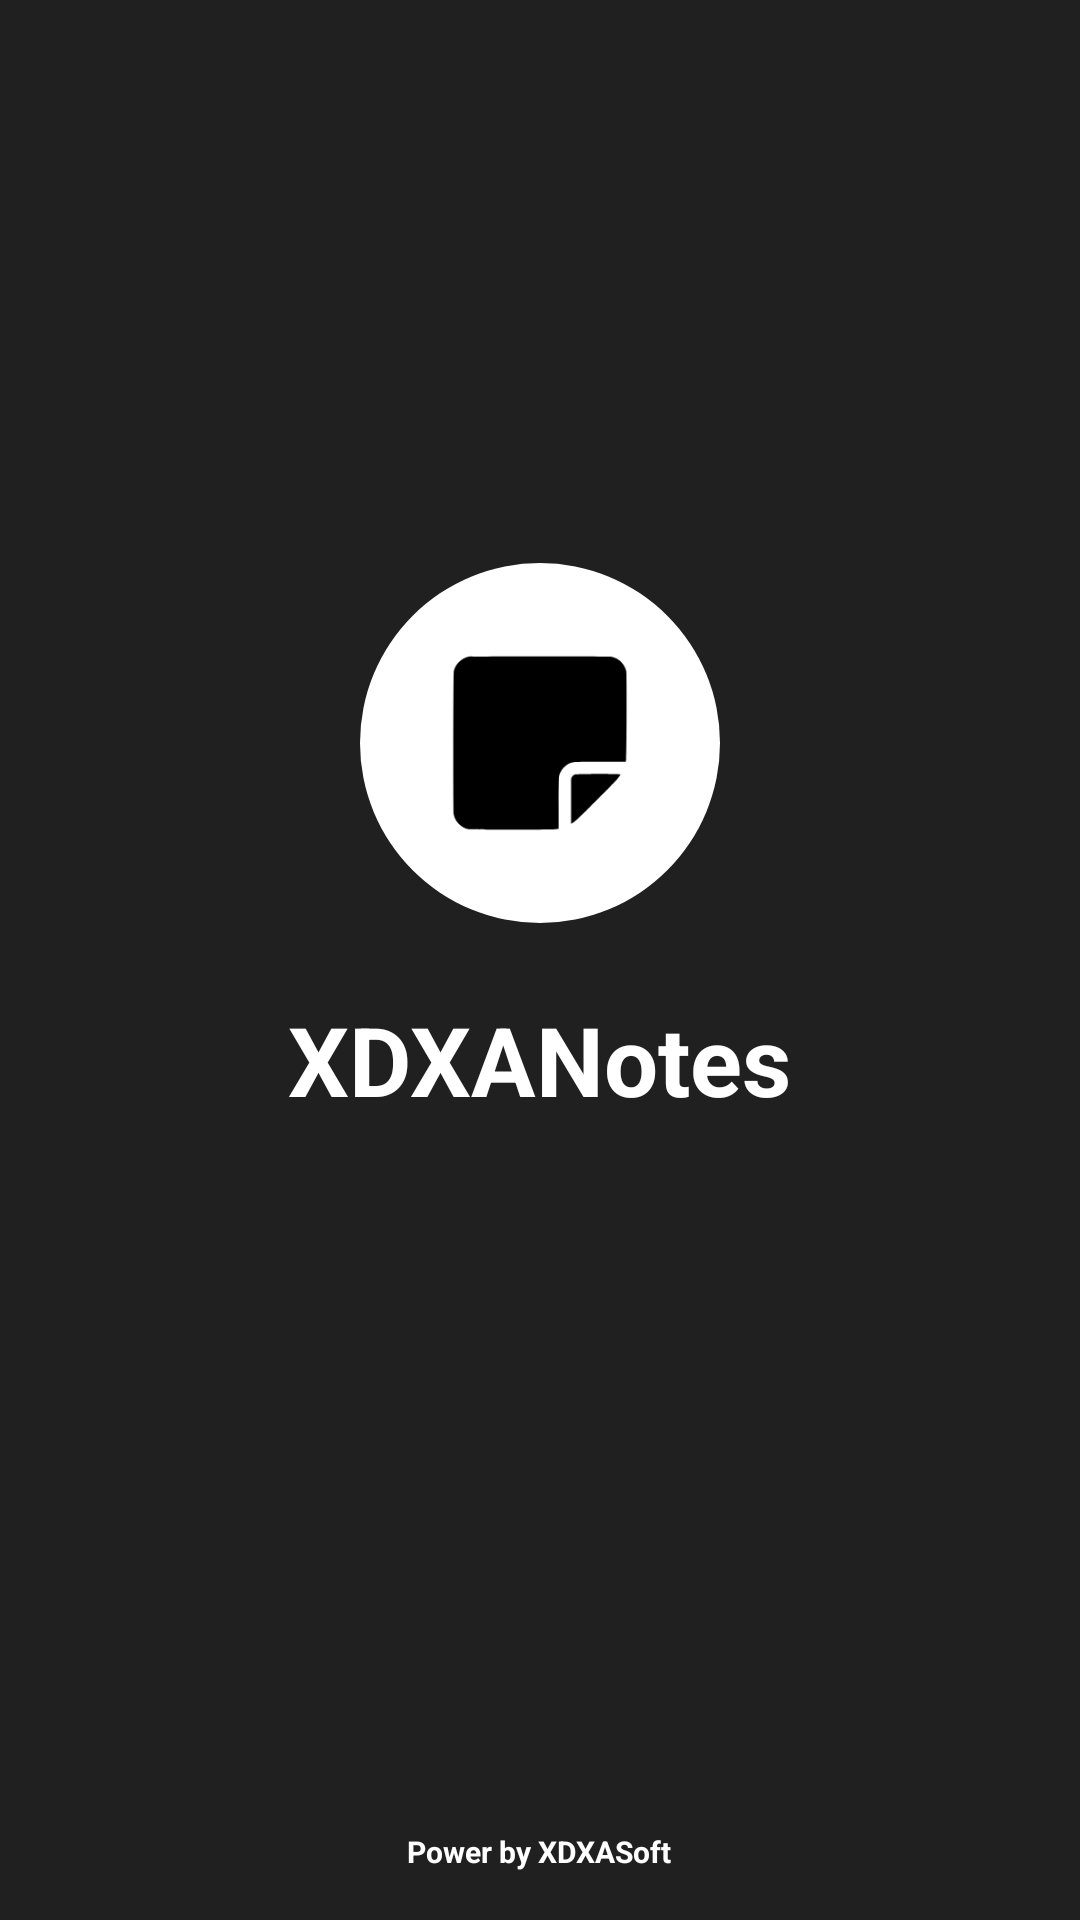

Layout XML and referenced resources for this Android screen:
<!-- AndroidManifest.xml: activity theme Theme.AppCompat.NoActionBar -->
<!-- res/layout/activity_splash.xml -->
<?xml version="1.0" encoding="utf-8"?>
<LinearLayout xmlns:android="http://schemas.android.com/apk/res/android"
    android:layout_width="match_parent"
    android:layout_height="match_parent"
    android:orientation="vertical"
    android:backgroundTint="@color/gray"
    android:background="@color/white">

    <LinearLayout
        android:layout_width="match_parent"
        android:layout_height="0dp"
        android:layout_weight="1"
        android:gravity="center"
        android:orientation="vertical">

        <ImageView
            android:layout_width="120dp"
            android:layout_height="120dp"
            android:layout_marginBottom="24dp"
            android:layout_marginTop="24dp"
            android:src="@drawable/ic_xdxasoftfontwhite" />

        <TextView
            android:layout_width="wrap_content"
            android:layout_height="wrap_content"
            android:layout_marginBottom="24dp"
            android:text="@string/app_name"
            android:textColor="@color/white"
            android:textSize="32sp"
            android:textStyle="bold" />

        <ProgressBar
            android:id="@+id/progressBar"
            android:layout_width="48dp"
            android:layout_height="48dp"
            android:indeterminateTint="@color/dialog_neutral_gray" />
    </LinearLayout>

    <LinearLayout
        android:layout_width="match_parent"
        android:layout_height="wrap_content"
        android:gravity="center"
        android:orientation="vertical"
        android:layout_marginBottom="16dp">

        <TextView
            android:layout_width="wrap_content"
            android:layout_height="wrap_content"
            android:text="Power by XDXASoft"
            android:textColor="@color/white"
            android:textStyle="bold"
            android:textSize="10sp" />
    </LinearLayout>
</LinearLayout>
<!-- resources referenced by this layout -->
<resources>
  <color name="dialog_neutral_gray">#727272</color>
  <color name="gray">#202020</color>
  <color name="white">#FFFFFF</color>
  <!-- drawable ic_xdxasoftfontwhite (drawable) -->
  <layer-list xmlns:android="http://schemas.android.com/apk/res/android">
  
      <item>
          <shape android:shape="oval">
              <solid android:color="#FFFFFF"/>
              <size android:width="108dp" android:height="108dp"/>
          </shape>
      </item>
  
      <item>
          <vector
              android:width="108dp"
              android:height="108dp"
              android:viewportWidth="512"
              android:viewportHeight="512">
              <group
                  android:scaleX="0.55"
                  android:scaleY="0.55"
                  android:translateX="115.2"
                  android:translateY="115.2">
                  <path
                      android:pathData="M70.1,33.1c-12.9,2.5 -26.7,13.2 -32.6,25.3 -1.9,3.9 -4,9.5 -4.5,12.5 -1.4,7.5 -1.4,362.9 0,370.2 3.5,18.3 19.6,34.4 37.9,37.9 7.9,1.5 214,1.4 224.9,-0.2l8.2,-1.1 0,-64.7c0,-38.8 0.4,-66.9 1,-70.1 2.4,-12.8 11.2,-25 23.3,-32.3 10.9,-6.5 12.1,-6.6 84.5,-6.6l64.9,-0 1.1,-8.3c1.6,-10.8 1.7,-216.9 0.2,-224.8 -2.6,-13.8 -12.9,-27.3 -25.4,-33.4 -3.9,-1.9 -9.5,-4 -12.5,-4.5 -6.7,-1.2 -364.6,-1.2 -371,0.1z"
                      android:fillColor="#000000"
                      android:strokeColor="#00000000"/>
                  <path
                      android:pathData="M345.5,337.4c-4.1,1.8 -8.3,6.9 -9,10.9 -0.3,1.8 -0.4,28.7 -0.3,60l0.3,56.7 7,-4.6c5,-3.3 22.2,-19.8 59.6,-57.3 46.7,-46.7 55.7,-56.4 61.3,-65.9 1.1,-1.8 -114.6,-1.7 -118.9,0.2z"
                      android:fillColor="#000000"
                      android:strokeColor="#00000000"/>
              </group>
          </vector>
      </item>
  </layer-list>
  <string name="app_name" translatable="false">XDXANotes</string>
</resources>
